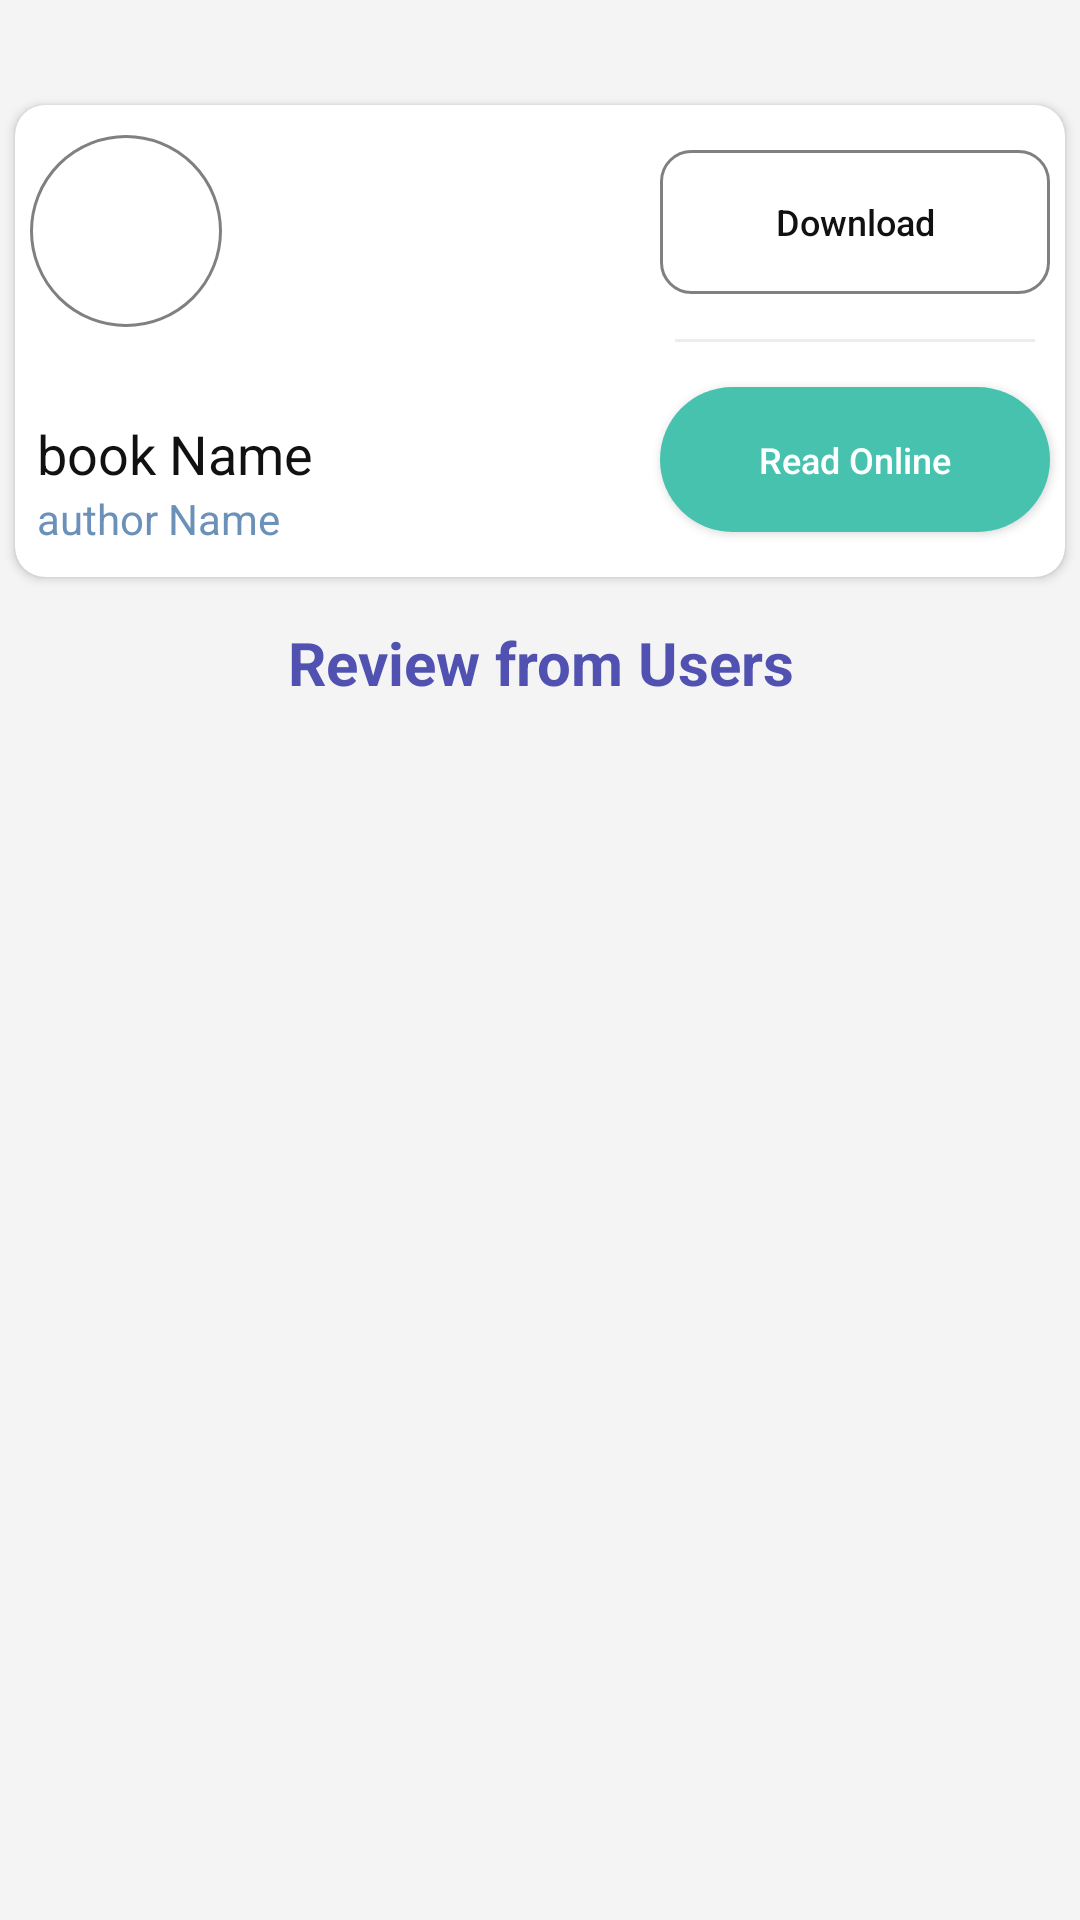

This screen was rendered from an Android layout file. Write that file and the resources it references.
<!-- AndroidManifest.xml: application theme AppTheme.NoActionBar -->
<!-- res/layout/book_details.xml -->
<?xml version="1.0" encoding="utf-8"?>
<RelativeLayout xmlns:android="http://schemas.android.com/apk/res/android"
    xmlns:app="http://schemas.android.com/apk/res-auto"
    xmlns:tools="http://schemas.android.com/tools"
    android:layout_width="match_parent"
    android:layout_height="match_parent"
    android:background="@color/whitegray"
    android:clickable="true">

    <LinearLayout
        android:layout_width="match_parent"
        android:layout_height="match_parent"
        android:orientation="vertical">

        <LinearLayout
            android:paddingTop="30dp"
            android:layout_width="match_parent"
            android:layout_height="wrap_content"
            android:clipToPadding="false"
            android:gravity="center"
            android:orientation="horizontal">

            <android.support.v7.widget.CardView
                android:id="@+id/downloadedBookCard"
                android:layout_width="match_parent"
                android:layout_height="wrap_content"
                android:layout_margin="5dp"
                android:clickable="true"
                android:foreground="?android:attr/selectableItemBackground"
                app:cardCornerRadius="10dp">

                <LinearLayout
                    android:layout_width="match_parent"
                    android:layout_height="match_parent"
                    android:gravity="center"
                    android:orientation="horizontal"
                    android:paddingBottom="10dp"
                    android:paddingTop="10dp">

                    <LinearLayout
                        android:layout_width="match_parent"
                        android:layout_height="wrap_content"
                        android:orientation="vertical"
                        android:layout_weight="1">

                        <ImageView
                            android:layout_marginLeft="5dp"
                            android:layout_width="64dp"
                            android:layout_height="64dp"
                            android:background="@drawable/oval_design"
                            android:padding="10dp"
                            android:src="@drawable/all_books" />

                        <TextView
                            android:id="@+id/bookName"
                            android:layout_marginTop="30dp"
                            android:layout_width="match_parent"
                            android:layout_height="wrap_content"
                            android:text="book Name"
                            android:textColor="@color/black"
                            android:layout_marginLeft="5dp"
                            android:layout_gravity="center"
                            android:gravity="left"
                            android:textAllCaps="false"
                            android:textSize="18sp"/>

                        <TextView
                            android:id="@+id/authorName"
                            android:layout_marginTop="0dp"
                            android:layout_width="match_parent"
                            android:layout_height="wrap_content"
                            android:text="author Name"
                            android:textColor="#6c91b9"
                            android:layout_marginLeft="5dp"
                            android:layout_gravity="center"
                            android:gravity="left"
                            android:textAllCaps="false"
                            android:textSize="14sp"/>

                    </LinearLayout>

                    <LinearLayout
                        android:layout_width="match_parent"
                        android:layout_height="match_parent"
                        android:layout_gravity="center"
                        android:gravity="center"
                        android:orientation="vertical"
                        android:layout_weight="1.5">

                        <Button
                            android:id="@+id/download"
                            android:layout_width="match_parent"
                            android:layout_height="wrap_content"
                            android:background="@drawable/search_design"
                            android:text="Download"
                            android:textAllCaps="false"
                            android:textStyle="normal"
                            android:textColor="@color/black"
                            android:textSize="12sp"
                            android:layout_margin="5dp"
                            android:layout_weight="1"/>

                        <View
                            android:layout_width="match_parent"
                            android:layout_height="1dp"
                            android:layout_margin="10dp"
                            android:background="@color/lightgray" />

                        <Button
                            android:id="@+id/readOnlineButton"
                            android:layout_width="match_parent"
                            android:layout_height="wrap_content"
                            android:background="@drawable/greenbutton"
                            android:text="Read Online"
                            android:textAllCaps="false"
                            android:textStyle="normal"
                            android:textSize="12sp"
                            android:textColor="@color/white"
                            android:layout_margin="5dp"
                            android:layout_weight="1"/>

                    </LinearLayout>

                </LinearLayout>
            </android.support.v7.widget.CardView>

        </LinearLayout>

        

        <TextView
            android:id="@+id/reviewUsers"
            android:layout_margin="10dp"
            android:layout_width="match_parent"
            android:layout_height="wrap_content"
            android:text="Review from Users"
            android:textAllCaps="false"
            android:textSize="20sp"
            android:textStyle="bold"
            android:textColor="@color/indigo"
            android:layout_gravity="center"
            android:gravity="center"/>

        <ListView
            android:id="@+id/lv"
            android:layout_width="match_parent"
            android:layout_height="match_parent"
            android:divider="@color/white"
            android:dividerHeight="1dp"
            android:layout_alignParentStart="true"
            android:layout_alignParentTop="true" />

    </LinearLayout>

</RelativeLayout>
<!-- resources referenced by this layout -->
<resources>
  <color name="black">#121111</color>
  <color name="indigo">#5151b1</color>
  <color name="lightgray">#ededed</color>
  <color name="white">#FFF</color>
  <color name="whitegray">#F4F4F4</color>
  <!-- drawable greenbutton (drawable) -->
  <?xml version="1.0" encoding="utf-8"?>
  <shape xmlns:android="http://schemas.android.com/apk/res/android">
  <solid android:color="#46c2ae"/>
      <corners android:radius="35dp"/>
      <padding android:top="5dp" android:bottom="5dp" android:left="15dp" android:right="15dp"/>
  </shape>
  <!-- drawable oval_design (drawable) -->
  <?xml version="1.0" encoding="utf-8"?>
  <shape xmlns:android="http://schemas.android.com/apk/res/android"
      android:shape="oval">
      <solid android:color="@android:color/transparent" />
      <stroke android:width="1dp"
          android:color="#808080" />
      <corners
          android:radius="10dp"/>
  </shape>
  <!-- drawable search_design (drawable) -->
  <?xml version="1.0" encoding="utf-8"?>
  <shape xmlns:android="http://schemas.android.com/apk/res/android"
      android:shape="rectangle">
      <solid android:color="@android:color/transparent" />
      <stroke android:width="1dp"
          android:color="#808080" />
      <corners
          android:radius="10dp"/>
  </shape>
  <style name="AppTheme.NoActionBar">
          <item name="windowActionBar">false</item>
          <item name="windowNoTitle">true</item>
      </style>
</resources>
